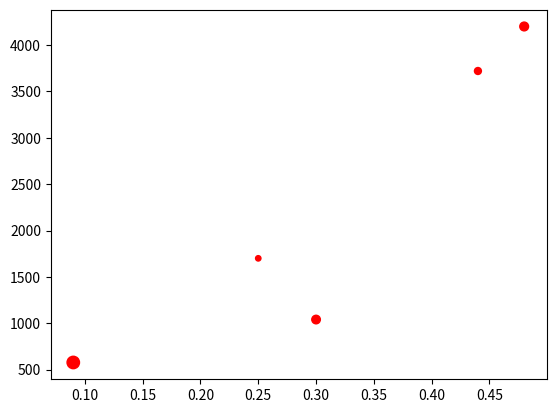

Generate this figure with matplotlib:
# -*- coding: utf-8 -*-
"""
Created on Mon May 16 09:03:03 2022

[redacted]
"""

import matplotlib.pyplot as plt

#catalogue numbers
nm=['SDSS-II SN 21387','SDSS-II SN 13651','SDSS-II SN 03706','SDSS-II SN 10963','SDSS-II SN 03475']
#distances in parsec
dpc=[4200.,1700.,3720.,577.,1040.]
#redshifts
zv=[0.48,0.25,0.44,0.09,0.3]
#this data is chosen arbitrarily for the sa
sizes=[40,15,25,80,38]

plt.clf() #cleans the screen
#a Hubble diagram as a 'scatter' function representation of data points as separate markers with some minor customization
plt.scatter(zv,dpc,s=sizes,color='r') #we can add marker='^'
'''
alternative way to plot a scatter
plt.plot(zv,dpc,'o')
'''